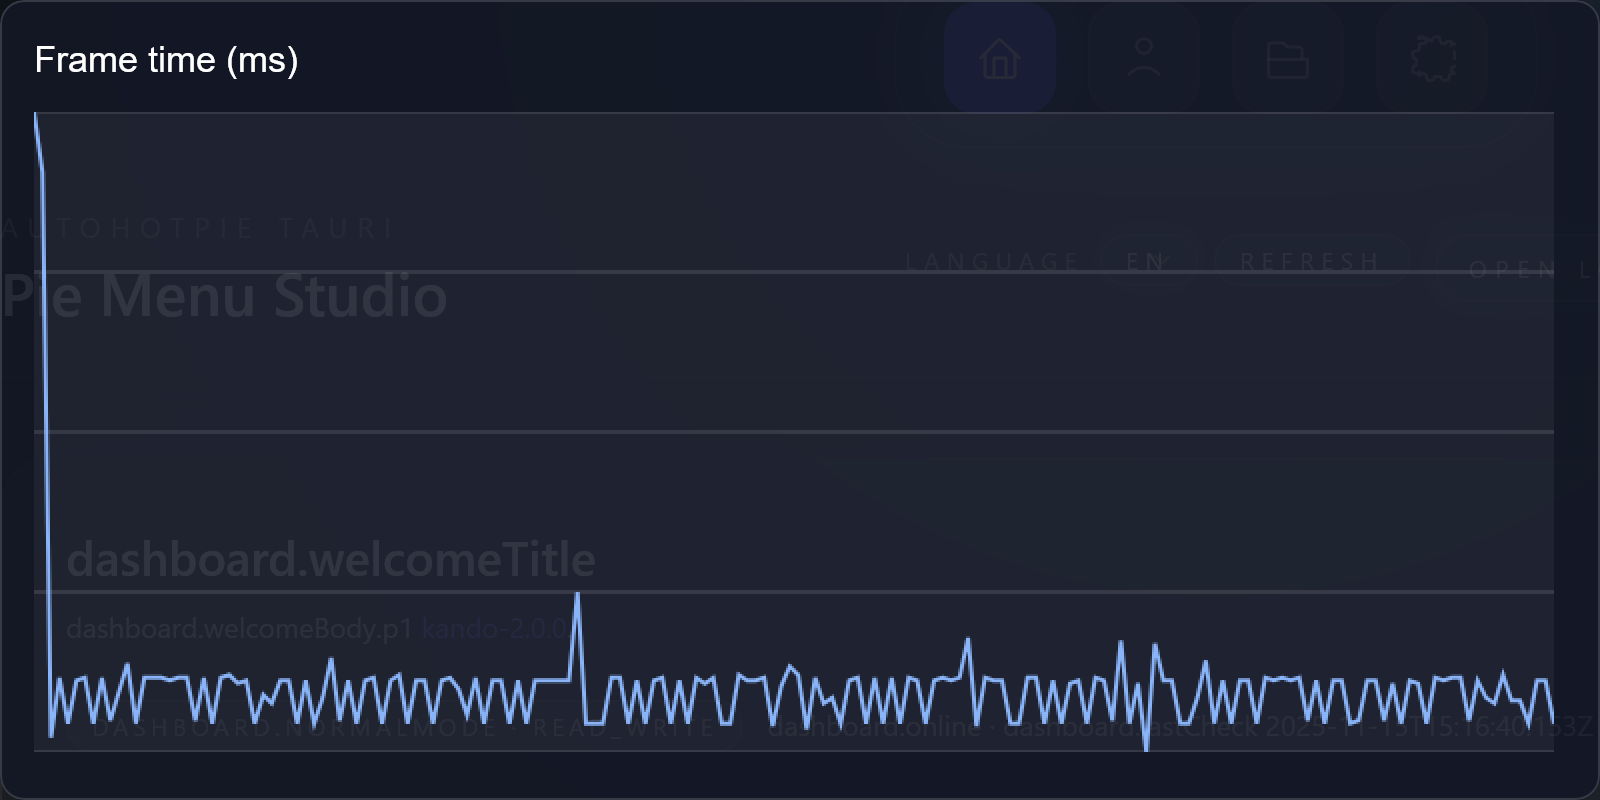

The data file committed next to this chart (first rows):
frame, index, frame_time_ms
1, 0, 229
2, 1, 208
3, 2, 10
4, 3, 31
5, 4, 15
6, 5, 30
7, 6, 31
8, 7, 15
9, 8, 31
10, 9, 16
11, 10, 26
12, 11, 36
13, 12, 15
14, 13, 31
15, 14, 31
16, 15, 31
17, 16, 30
18, 17, 31
19, 18, 31
20, 19, 16
21, 20, 31
22, 21, 15
23, 22, 31
24, 23, 32
25, 24, 29
26, 25, 30
27, 26, 15
28, 27, 25
29, 28, 22
30, 29, 30
31, 30, 30
32, 31, 15
33, 32, 30
34, 33, 15
35, 34, 24
36, 35, 38
37, 36, 16
38, 37, 30
39, 38, 15
40, 39, 30
41, 40, 31
42, 41, 15
43, 42, 30
44, 43, 32
45, 44, 15
46, 45, 30
47, 46, 30
48, 47, 15
49, 48, 30
50, 49, 31
51, 50, 27
52, 51, 18
53, 52, 31
54, 53, 15
55, 54, 30
56, 55, 30
57, 56, 15
58, 57, 30
59, 58, 15
60, 59, 30
... 120 more rows
